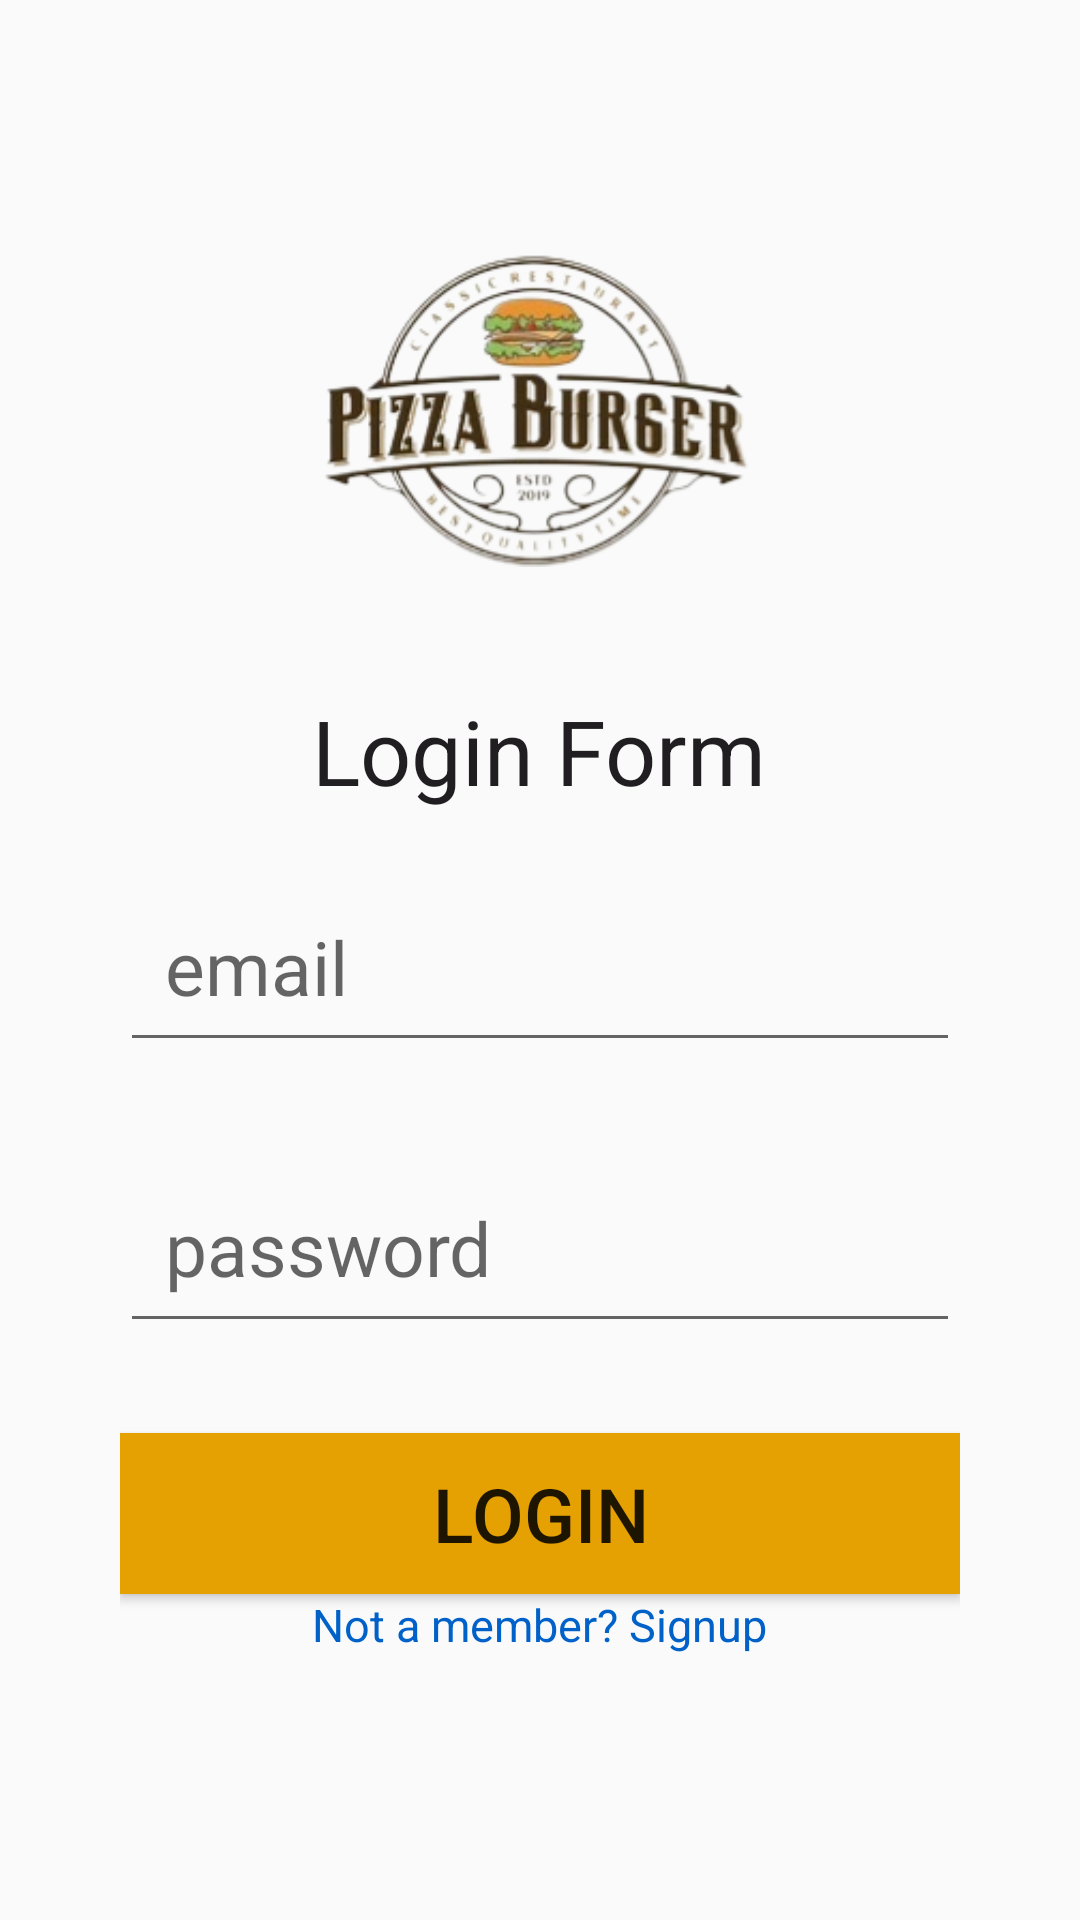

This screen was rendered from an Android layout file. Write that file and the resources it references.
<!-- AndroidManifest.xml: application theme Theme.Samat_Chim_Minea -->
<!-- res/layout/activity_login.xml -->
<?xml version="1.0" encoding="utf-8"?>
<androidx.constraintlayout.widget.ConstraintLayout xmlns:android="http://schemas.android.com/apk/res/android"
    xmlns:app="http://schemas.android.com/apk/res-auto"
    android:layout_width="match_parent"
    xmlns:tools="http://schemas.android.com/tools"
    android:id="@+id/main"
    android:padding="40dp"
    android:layout_height="match_parent"
    tools:context=".LoginActivity">

   <LinearLayout
       android:layout_width="match_parent"
       android:layout_height="wrap_content"
       android:orientation="vertical"
       android:gravity="center"
       tools:ignore="MissingConstraints">

       <ImageView
           android:id="@+id/imageView4"
           android:layout_width="150dp"
           android:layout_height="190dp"
           app:srcCompat="@drawable/logo" />

       <TextView
           android:id="@+id/myform"
           android:layout_width="wrap_content"
           android:layout_height="wrap_content"
           android:text="Login Form"
           android:textColor="@color/primary"
           android:textSize="30sp"
           tools:ignore="MissingConstraints"
           tools:layout_editor_absoluteX="142dp"
           tools:layout_editor_absoluteY="296dp" />
       <EditText
           android:id="@+id/email"
           android:layout_width="match_parent"
           android:layout_height="wrap_content"
           android:hint="email"
           android:layout_marginTop="20dp"
           android:padding="15dp"
           android:layout_marginBottom="30dp"
           android:textSize="25sp"
           android:autofillHints="email"
           tools:ignore="MissingConstraints" />

       <EditText
           android:id="@+id/password"
           android:layout_width="match_parent"
           android:layout_height="wrap_content"
           android:layout_marginBottom="30dp"
           android:padding="15dp"
           android:hint="password"
           android:textSize="25sp"
           android:inputType="textPassword"
           tools:ignore="MissingConstraints" />

       <Button
           android:id="@+id/login"
           android:layout_width="match_parent"
           android:layout_height="wrap_content"
           android:textSize="25sp"
           android:padding="10dp"
           android:text="login"
           android:background="@color/black"
           tools:ignore="MissingConstraints" />
       <TextView
           android:layout_width="wrap_content"
           android:layout_height="wrap_content"
           android:text="Not a member? Signup"
           android:textSize="15dp"
           android:textColor="#0061C8"/>

   </LinearLayout>


</androidx.constraintlayout.widget.ConstraintLayout>
<!-- resources referenced by this layout -->
<resources>
  <color name="black">#E5A002 </color>
  <color name="primary" tools:ignore="ExtraText">#201E20</color>
  <!-- drawable logo: png bitmap (drawable, 54830 bytes) -->
  <style name="Theme.Samat_Chim_Minea" parent="Base.Theme.Samat_Chim_Minea" />
  <style name="Base.Theme.Samat_Chim_Minea" parent="Theme.AppCompat.Light.NoActionBar">
          
          
      </style>
</resources>
